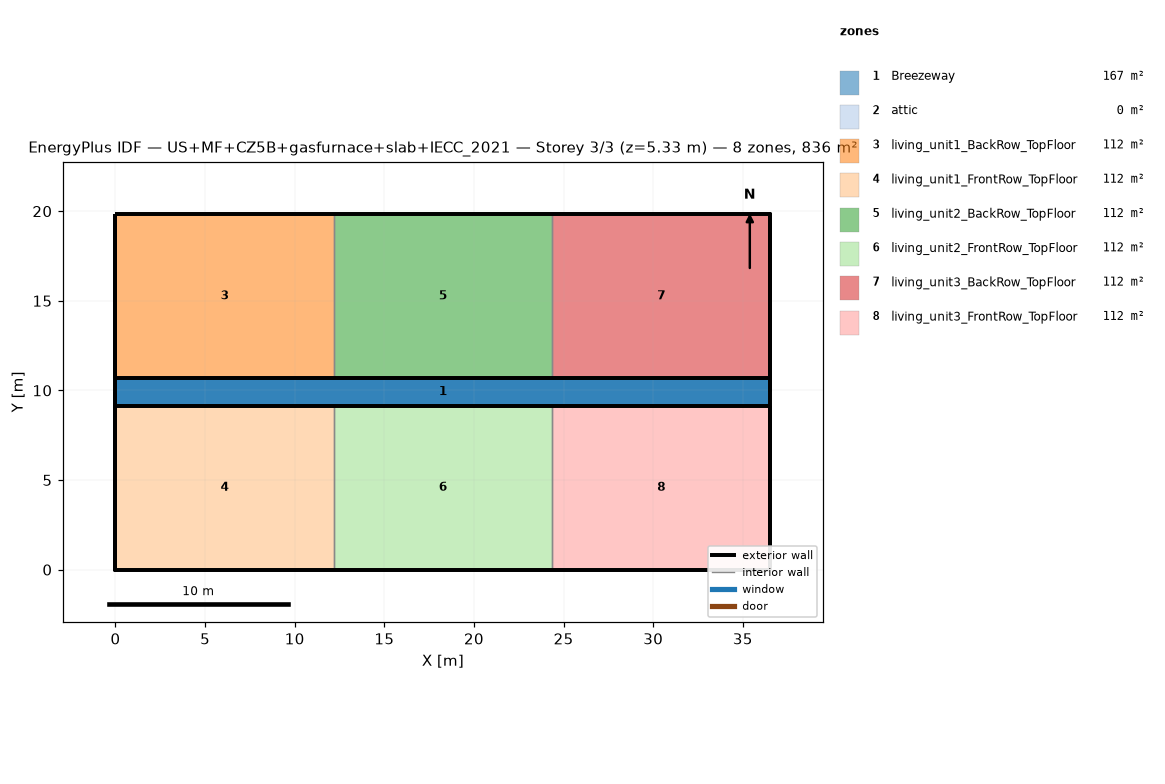
=== STOREY PLAN SPEC (per zone: floor XY polygon, exterior-wall plan segments, windows/doors) ===
zone 1: Breezeway  (167.0 m²)
  floor: (36.54, 9.16) (0.00, 9.16) (0.00, 10.68) (36.54, 10.68)
  floor: (36.54, 9.16) (0.00, 9.16) (0.00, 10.68) (36.54, 10.68)
  floor: (36.54, 9.16) (0.00, 9.16) (0.00, 10.68) (36.54, 10.68)
zone 2: attic  (0.0 m²)
  exterior wall: (36.54, 0.00) – (36.54, 19.84) – (36.54, 9.92)  [29.8 m]
  exterior wall: (0.00, 19.84) – (0.00, 0.00) – (0.00, 9.92)  [29.8 m]
zone 3: living_unit1_BackRow_TopFloor  (111.5 m²)
  floor: (12.18, 10.68) (0.00, 10.68) (0.00, 19.84) (12.18, 19.84)
  exterior wall: (12.18, 19.84) – (0.00, 19.84)  [12.2 m]
  exterior wall: (0.00, 19.84) – (0.00, 10.68)  [9.2 m]
  exterior wall: (0.00, 10.68) – (12.18, 10.68)  [12.2 m]
  interior walls: 1
zone 4: living_unit1_FrontRow_TopFloor  (111.5 m²)
  floor: (12.18, 0.00) (0.00, 0.00) (0.00, 9.16) (12.18, 9.16)
  exterior wall: (0.00, 0.00) – (12.18, 0.00)  [12.2 m]
  exterior wall: (0.00, 9.16) – (0.00, 0.00)  [9.2 m]
  exterior wall: (12.18, 9.16) – (0.00, 9.16)  [12.2 m]
  interior walls: 1
zone 5: living_unit2_BackRow_TopFloor  (111.5 m²)
  floor: (24.36, 10.68) (12.18, 10.68) (12.18, 19.84) (24.36, 19.84)
  exterior wall: (12.18, 10.68) – (24.36, 10.68)  [12.2 m]
  exterior wall: (24.36, 19.84) – (12.18, 19.84)  [12.2 m]
  interior walls: 2
zone 6: living_unit2_FrontRow_TopFloor  (111.5 m²)
  floor: (24.36, 0.00) (12.18, 0.00) (12.18, 9.16) (24.36, 9.16)
  exterior wall: (12.18, 0.00) – (24.36, 0.00)  [12.2 m]
  exterior wall: (24.36, 9.16) – (12.18, 9.16)  [12.2 m]
  interior walls: 2
zone 7: living_unit3_BackRow_TopFloor  (111.5 m²)
  floor: (36.54, 10.68) (24.36, 10.68) (24.36, 19.84) (36.54, 19.84)
  exterior wall: (36.54, 10.68) – (36.54, 19.84)  [9.2 m]
  exterior wall: (36.54, 19.84) – (24.36, 19.84)  [12.2 m]
  exterior wall: (24.36, 10.68) – (36.54, 10.68)  [12.2 m]
  interior walls: 1
zone 8: living_unit3_FrontRow_TopFloor  (111.5 m²)
  floor: (36.54, 0.00) (24.36, 0.00) (24.36, 9.16) (36.54, 9.16)
  exterior wall: (24.36, 0.00) – (36.54, 0.00)  [12.2 m]
  exterior wall: (36.54, 0.00) – (36.54, 9.16)  [9.2 m]
  exterior wall: (36.54, 9.16) – (24.36, 9.16)  [12.2 m]
  interior walls: 1

=== DERIVED (storey summary) ===
Building: US+MF+CZ5B+gasfurnace+slab+IECC_2021
Storey: 3 of 3  (floor level z = 5.33 m)
Storey gross floor area: 836.2 m²
Zones on this storey: 8
  - Breezeway: floor 167.0 m²
  - attic: floor 0.0 m²; exterior wall 59.5 m (81.9 m²); WWR 0.0%
  - living_unit1_BackRow_TopFloor: floor 111.5 m²; exterior wall 33.5 m (86.9 m²); WWR 0.0%
  - living_unit1_FrontRow_TopFloor: floor 111.5 m²; exterior wall 33.5 m (86.9 m²); WWR 0.0%
  - living_unit2_BackRow_TopFloor: floor 111.5 m²; exterior wall 24.4 m (63.1 m²); WWR 0.0%
  - living_unit2_FrontRow_TopFloor: floor 111.5 m²; exterior wall 24.4 m (63.1 m²); WWR 0.0%
  - living_unit3_BackRow_TopFloor: floor 111.5 m²; exterior wall 33.5 m (86.9 m²); WWR 0.0%
  - living_unit3_FrontRow_TopFloor: floor 111.5 m²; exterior wall 33.5 m (86.9 m²); WWR 0.0%
Zone adjacency (shared interzone walls):
  - living_unit1_BackRow_TopFloor ↔ living_unit2_BackRow_TopFloor
  - living_unit1_FrontRow_TopFloor ↔ living_unit2_FrontRow_TopFloor
  - living_unit2_BackRow_TopFloor ↔ living_unit3_BackRow_TopFloor
  - living_unit2_FrontRow_TopFloor ↔ living_unit3_FrontRow_TopFloor